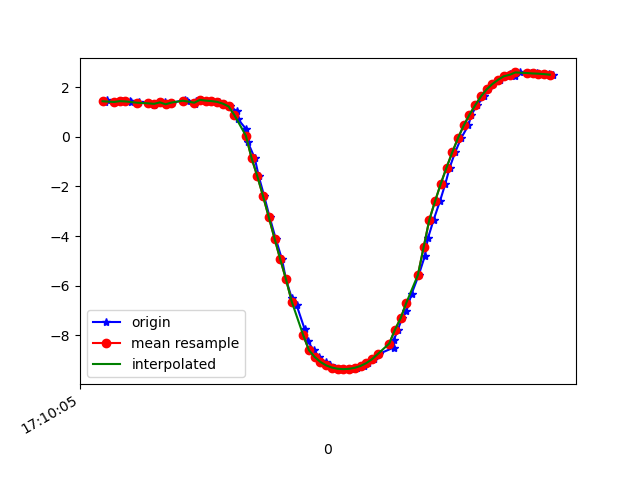

The file beside this chart, header and first rows:
1618852205149, 1547900982966819, 1.4005303, -5.9658275, 7.6477075
1618852205155, 1547901002197589, 1.462, -5.959, 7.641
1618852205181, 1547901021428359, 1.402, -5.948, 7.661
1618852205209, 1547901040659129, 1.436, -6.087, 7.545
1618852205235, 1547901059889899, 1.457, -6.067, 7.557
1618852205238, 1547901079120669, 1.393, -6.047, 7.585
1618852205265, 1547901098351439, 1.347, -6.166, 7.497
1618852205268, 1547901117582209, 1.399, -6.15, 7.501
1618852205300, 1547901136812979, 1.348, -6.113, 7.541
1618852205321, 1547901156043749, 1.271, -6.156, 7.519
1618852205338, 1547901175274519, 1.382, -6.176, 7.483
1618852205359, 1547901194505289, 1.386, -6.138, 7.513
1618852205377, 1547901213736059, 1.31, -6.122, 7.54
1618852205381, 1547901232966829, 1.377, -6.225, 7.443
1618852205428, 1547901252197599, 1.475, -6.2, 7.445
1618852205433, 1547901271428369, 1.431, -6.168, 7.48
1618852205463, 1547901290659139, 1.321, -6.188, 7.484
1618852205466, 1547901309889909, 1.426, -6.262, 7.402
1618852205485, 1547901329120679, 1.488, -6.234, 7.414
1618852205519, 1547901348351449, 1.457, -6.24, 7.415
1618852205523, 1547901367582219, 1.438, -6.235, 7.423
1618852205547, 1547901386812989, 1.406, -6.256, 7.411
1618852205560, 1547901406043759, 1.334, -6.33, 7.361
1618852205586, 1547901425274529, 1.221, -6.43, 7.294
1618852205609, 1547901444505299, 1.025, -6.537, 7.229
1618852205612, 1547901463736069, 0.7183, -6.597, 7.211
1618852205641, 1547901482966839, 0.3066, -6.576, 7.26
1618852205647, 1547901502197609, -0.2198, -6.516, 7.317
1618852205671, 1547901521428379, -0.8633, -6.462, 7.317
1618852205685, 1547901540659149, -1.594, -6.383, 7.263
1618852205704, 1547901559889919, -2.394, -6.25, 7.159
1618852205723, 1547901579120689, -3.24, -6.04, 7.005
1618852205744, 1547901598351459, -4.098, -5.771, 6.778
1618852205766, 1547901617582229, -4.939, -5.458, 6.47
1618852205780, 1547901636812999, -5.743, -5.104, 6.084
1618852205800, 1547901656043769, -6.496, -4.689, 5.644
1618852205817, 1547901675274539, -6.784, -4.821, 5.175
1618852205845, 1547901694505309, -7.746, -3.713, 4.717
1618852205856, 1547901713736079, -8.231, -3.194, 4.253
1618852205876, 1547901732966849, -8.596, -2.766, 3.807
1618852205894, 1547901752197619, -8.869, -2.409, 3.403
1618852205918, 1547901771428389, -9.069, -2.124, 3.045
1618852205932, 1547901790659159, -9.208, -1.901, 2.764
1618852205951, 1547901809889929, -9.297, -1.73, 2.572
1618852205975, 1547901829120699, -9.345, -1.602, 2.479
1618852205997, 1547901848351469, -9.361, -1.503, 2.481
1618852206008, 1547901867582239, -9.347, -1.428, 2.574
1618852206028, 1547901886813009, -9.305, -1.362, 2.756
1618852206051, 1547901906178814, -9.231, -1.306, 3.02
1618852206066, 1547901925409584, -9.118, -1.257, 3.365
1618852206086, 1547901944640354, -8.96, -1.214, 3.779
1618852206103, 1547901963871124, -8.752, -1.187, 4.246
1618852206156, 1547901983101894, -8.491, -1.184, 4.749
1618852206157, 1547902002332664, -8.168, -1.207, 5.279
1618852206170, 1547902021563434, -7.775, -1.269, 5.829
1618852206185, 1547902040794204, -7.308, -1.382, 6.381
1618852206200, 1547902060024974, -7.029, -3.312, 5.972
1618852206218, 1547902079255744, -6.33, -2.625, 7.006
1618852206243, 1547902098486514, -5.57, -2.164, 7.767
1618852206264, 1547902117717284, -4.816, -2.028, 8.291
1618852206275, 1547902136948054, -4.093, -2.213, 8.625
... 23 more rows
